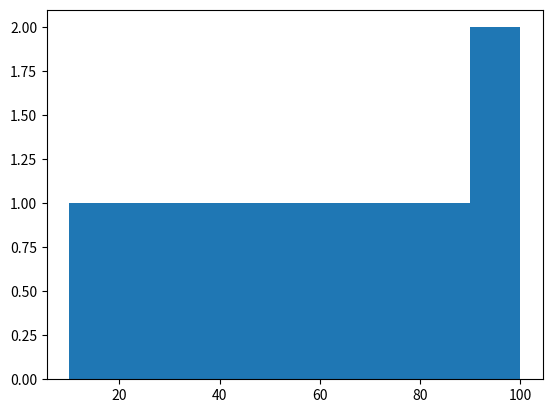

Write Python code to recreate this figure.
from matplotlib import pyplot as plt
import numpy as np



# a = np.array([14,1,8,18,87,11,9])
# le = len(a)
# max = a.max()
# min = a.min()
# rang = max - min
# widt = rang / le

# plt.style.use('ggplot')

# plt.hist(a,bins =int(widt))
# plt.show()


data = np.array([10,20,30,40,50,60,70,80,90,100])

bins= (data.max() - data.min()) //len(data)
# plt.style.use("ggplot")

plt.hist(x=data,bins=bins)

plt.show()
